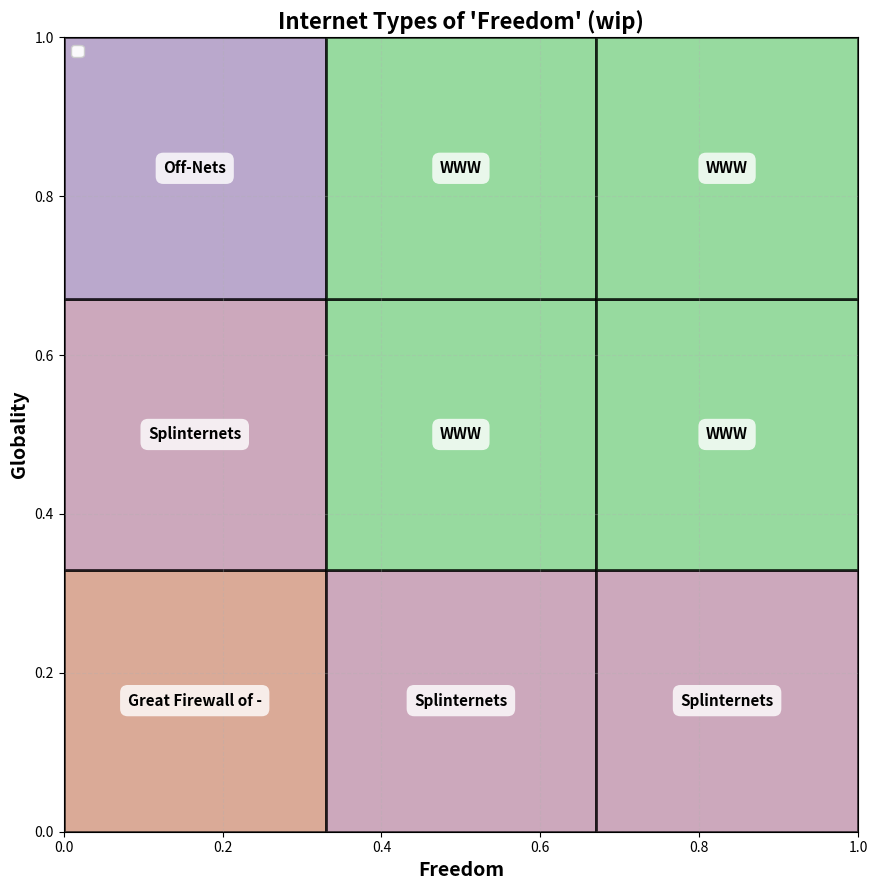

This figure's Python source:
import matplotlib.pyplot as plt
import matplotlib.patches as patches
from matplotlib.patches import Rectangle, Polygon, FancyArrowPatch
import numpy as np
from scipy.interpolate import make_interp_spline

def plot_cdn_peering_regions(): 
    fig, ax = plt.subplots(figsize=(10, 9))
    
    # Define the thresholds (0-1 scale for each axis)
    low_threshold = 0.33
    mid_threshold = 0.67
    
    # Define regions with their labels and colors
    regions = [
         

        (0, low_threshold, 0, low_threshold, "Great Firewall of -", "#CB866B"),

        (0, low_threshold, low_threshold, mid_threshold,  "Splinternets", "#B784A0"),
        (0, low_threshold, mid_threshold, 1, "Off-Nets", "#9D84B7"),
        (low_threshold, mid_threshold, 0, low_threshold,  "Splinternets", "#B784A0"),
        (low_threshold, mid_threshold, low_threshold, mid_threshold,  "WWW", "#6BCB77"),
        (low_threshold, mid_threshold, mid_threshold, 1,   "WWW", "#6BCB77"),
        (mid_threshold, 1, 0, low_threshold,  "Splinternets", "#B784A0"),
        (mid_threshold, 1, low_threshold, mid_threshold, 
          "WWW", "#6BCB77"
         ),
        (mid_threshold, 1, mid_threshold, 1, "WWW", "#6BCB77"),
    ]
    
    # Draw rectangles for each region
    for x_min, x_max, y_min, y_max, label, color in regions:
        rect = Rectangle(
            (x_min, y_min),
            x_max - x_min,
            y_max - y_min,
            linewidth=2,
            edgecolor="black",
            facecolor=color,
            alpha=0.7
        )
        ax.add_patch(rect)
        
        # Add text label in the center of each region
        x_center = (x_min + x_max) / 2
        y_center = (y_min + y_max) / 2
        
        ax.text(
            x_center,
            y_center,
            label,
            fontsize=11,
            fontweight="bold",
            ha="center",
            va="center",
            bbox=dict(boxstyle="round,pad=0.5", facecolor="white", alpha=0.8, edgecolor="none"),
            zorder=10
        )
    
    # Set axis labels and title
    ax.set_xlabel("Freedom", fontsize=14, fontweight="bold")
    ax.set_ylabel("Globality", fontsize=14, fontweight="bold")
    ax.set_title("Internet Types of 'Freedom' (wip)", fontsize=16, fontweight="bold")
    
    # Set axis limits
    ax.set_xlim(0, 1)
    ax.set_ylim(0, 1)
    
    # Add grid
    ax.grid(True, alpha=0.3, linestyle="--")
      
    
   
    # Create legend
    ax.legend(loc="upper left", fontsize=11, framealpha=0.95)
    
    # Set aspect ratio to be equal
    ax.set_aspect("equal")
    
    plt.tight_layout()
    return fig, ax


if __name__ == "__main__":
    fig, ax = plot_cdn_peering_regions()
    plt.savefig("freedom_types.png", dpi=300, bbox_inches="tight")
    #plt.show()
